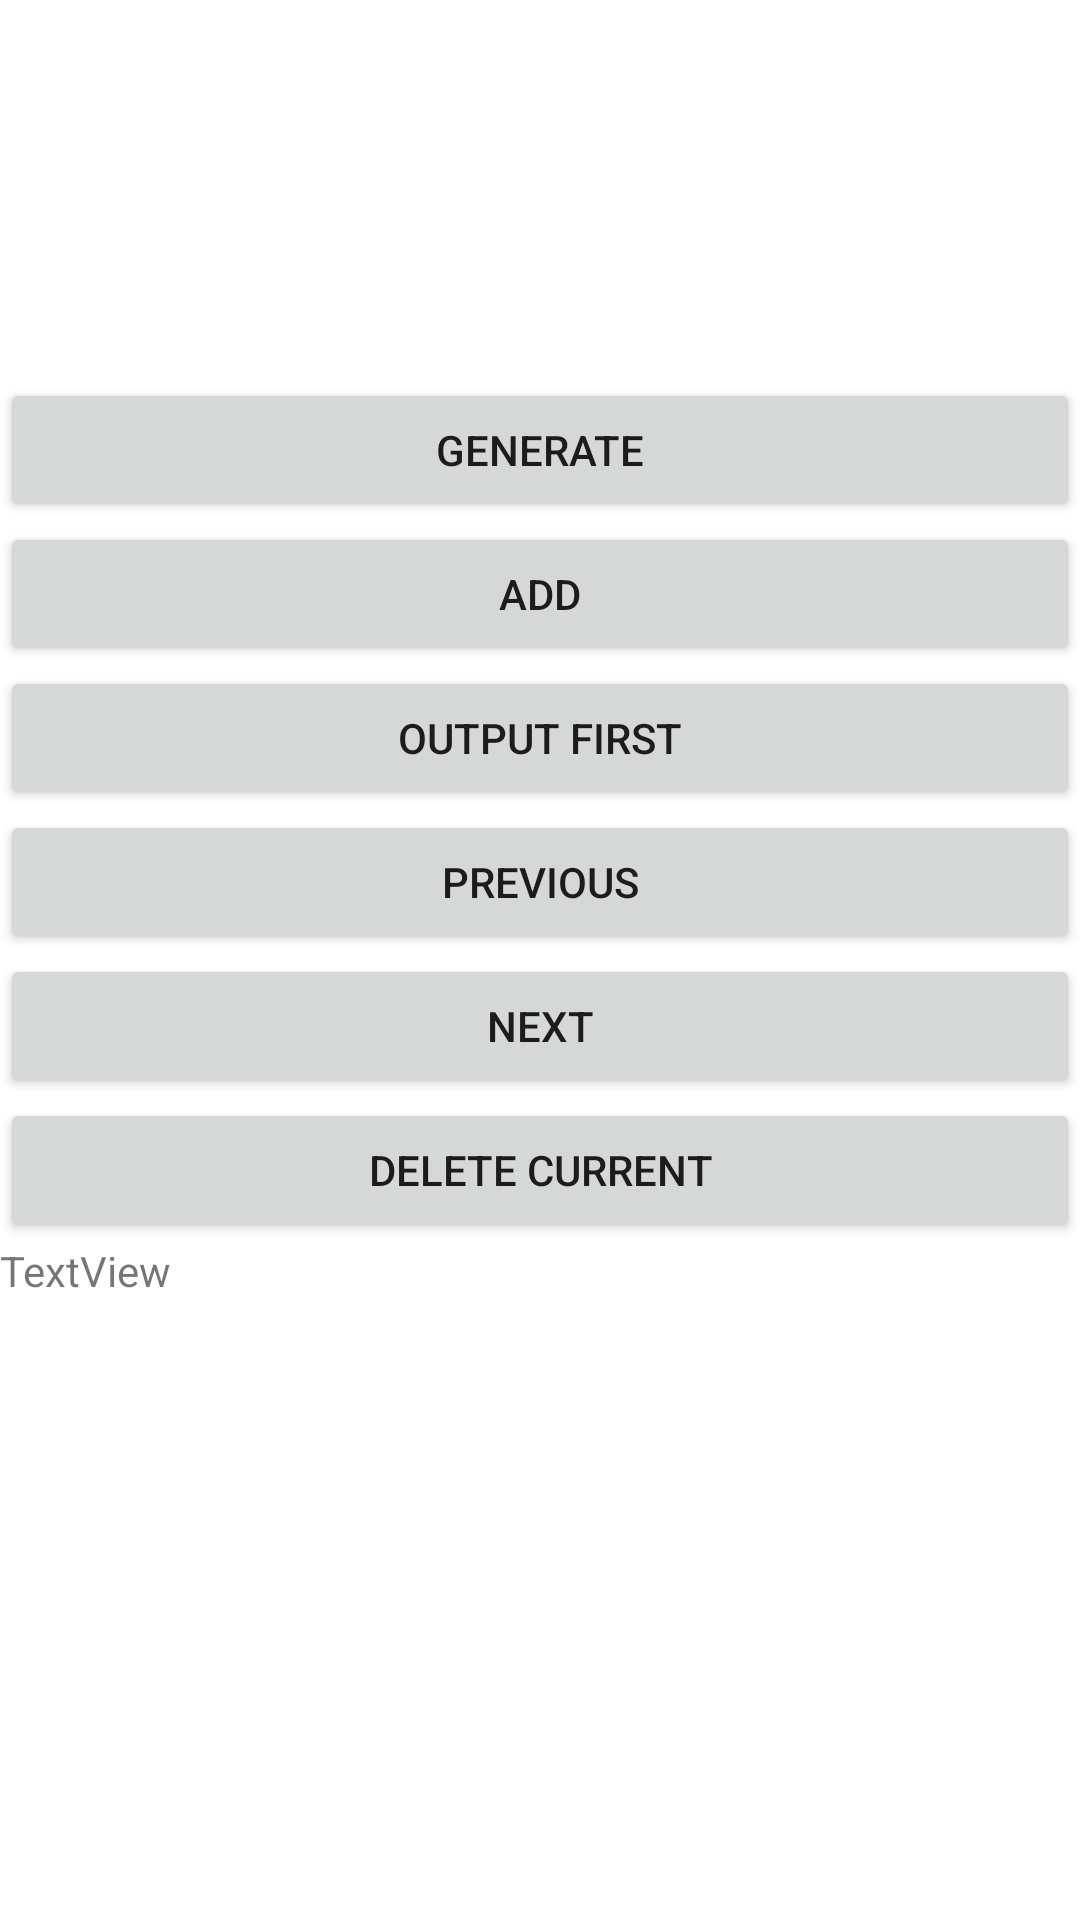

Layout XML and referenced resources for this Android screen:
<!-- AndroidManifest.xml: application theme Theme.Lesson14HW -->
<!-- res/layout/activity_lesson15_home.xml -->
<?xml version="1.0" encoding="utf-8"?>
<LinearLayout xmlns:android="http://schemas.android.com/apk/res/android"
    android:layout_width="match_parent"
    android:layout_height="match_parent"
    android:orientation="vertical">


    <TextView
        android:id="@+id/textView"
        android:layout_width="match_parent"
        android:layout_height="126dp"
        android:text="" />

    <Button
        android:id="@+id/generate_button"
        android:layout_width="match_parent"
        android:layout_height="wrap_content"
        android:text="Generate" />

    <Button
        android:id="@+id/add_button"
        android:layout_width="match_parent"
        android:layout_height="wrap_content"
        android:text="Add" />

    <Button
        android:id="@+id/out_button"
        android:layout_width="match_parent"
        android:layout_height="wrap_content"
        android:text="Output first" />

    <Button
        android:id="@+id/previous_button"
        android:layout_width="match_parent"
        android:layout_height="wrap_content"
        android:text="previous" />

    <Button
        android:id="@+id/next_button"
        android:layout_width="match_parent"
        android:layout_height="wrap_content"
        android:text="next" />

    <Button
        android:id="@+id/delete_button"
        android:layout_width="match_parent"
        android:layout_height="wrap_content"
        android:text="Delete current" />

    <TextView
        android:id="@+id/textView2"
        android:layout_width="match_parent"
        android:layout_height="327dp"
        android:text="TextView" />

</LinearLayout>
<!-- resources referenced by this layout -->
<resources>
  <style name="Theme.Lesson14HW" parent="Theme.MaterialComponents.DayNight.DarkActionBar">
          
          <item name="colorPrimary">@color/purple_500</item>
          <item name="colorPrimaryVariant">@color/purple_700</item>
          <item name="colorOnPrimary">@color/white</item>
          
          <item name="colorSecondary">@color/teal_200</item>
          <item name="colorSecondaryVariant">@color/teal_700</item>
          <item name="colorOnSecondary">@color/black</item>
          
          <item name="android:statusBarColor" tools:targetApi="l">?attr/colorPrimaryVariant</item>
          
      </style>
  <!-- not gathered from this repository: default colours our renderer supplied (Android Studio template values) -->
  <color name="purple_500">#FF6200EE</color>
  <color name="purple_700">#FF3700B3</color>
  <color name="teal_200">#FF03DAC5</color>
  <color name="teal_700">#FF018786</color>
  <color name="black">#FF000000</color>
  <color name="white">#FFFFFFFF</color>
</resources>
